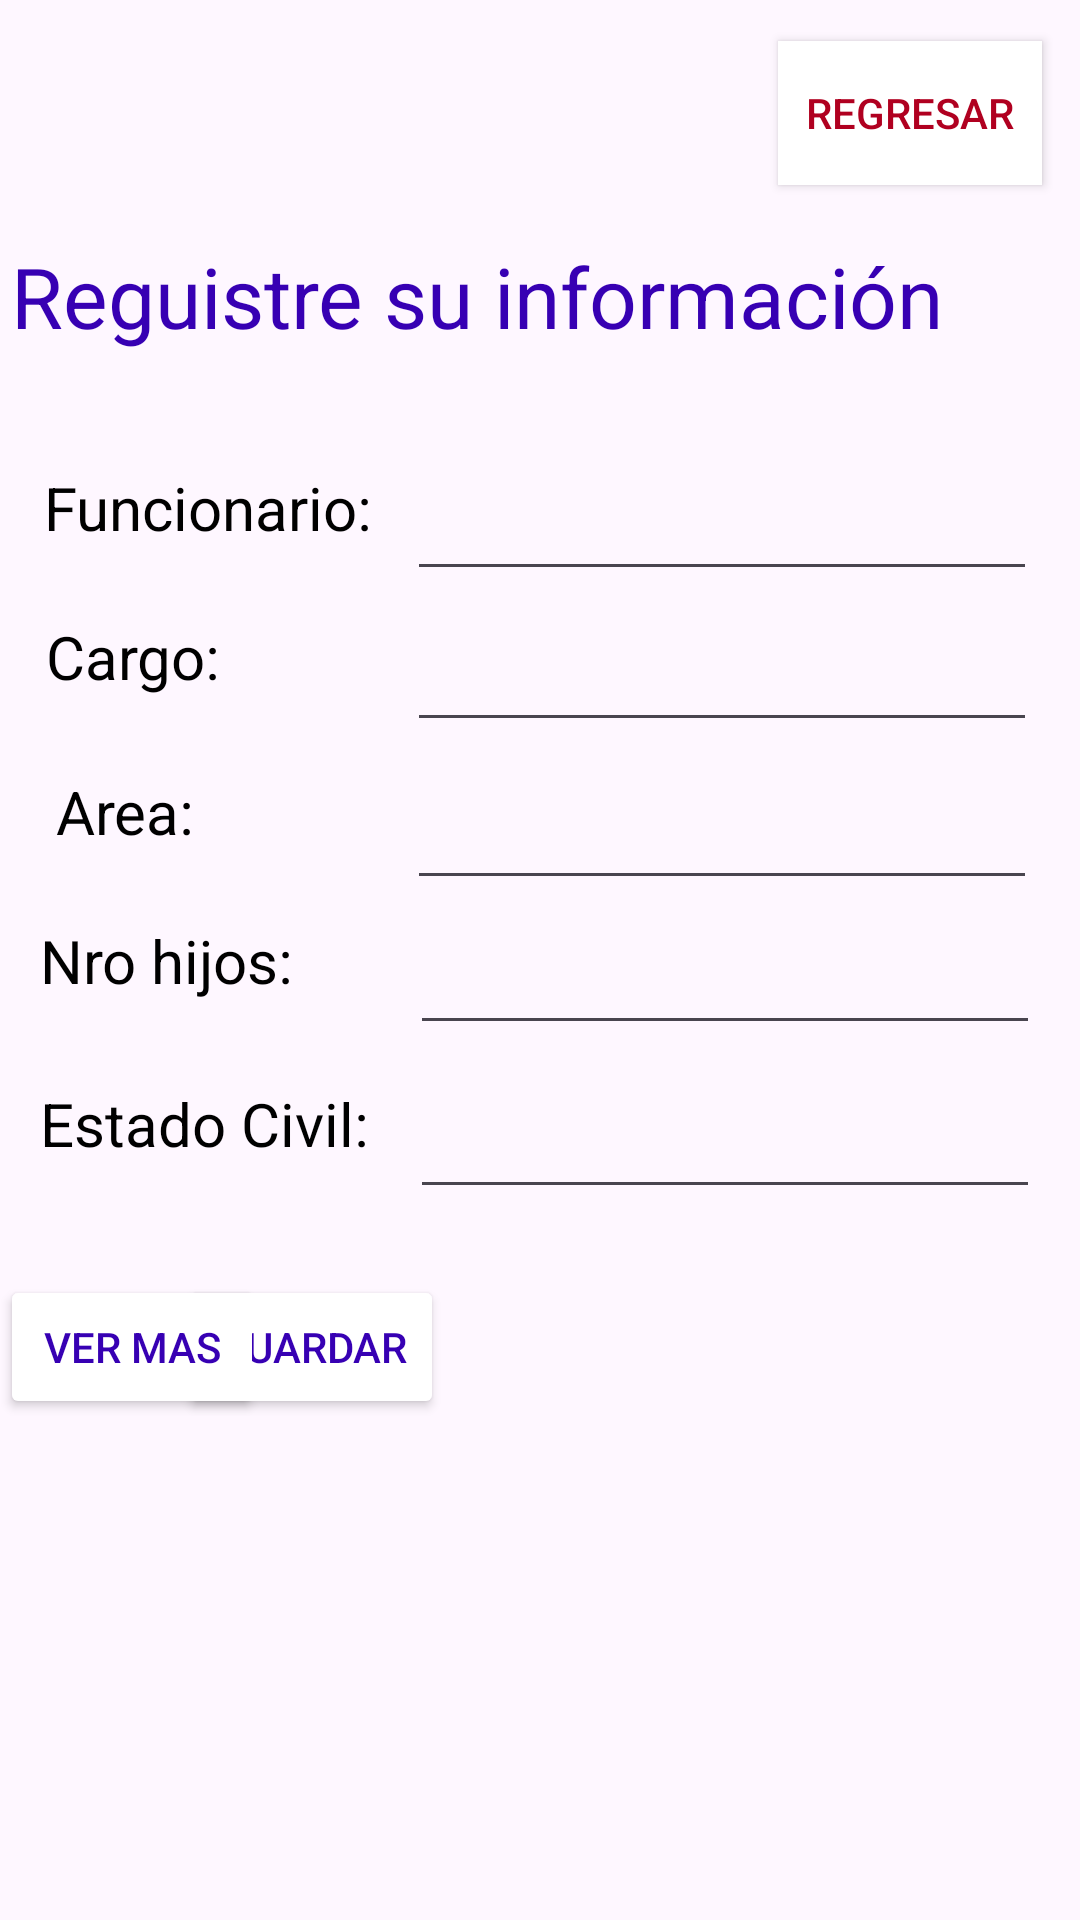

Layout XML and referenced resources for this Android screen:
<!-- AndroidManifest.xml: application theme Theme.RoldePagos -->
<!-- res/layout/activity_rol.xml -->
<?xml version="1.0" encoding="utf-8"?>
<androidx.constraintlayout.widget.ConstraintLayout xmlns:android="http://schemas.android.com/apk/res/android"
    xmlns:app="http://schemas.android.com/apk/res-auto"
    xmlns:tools="http://schemas.android.com/tools"
    android:layout_width="match_parent"
    android:layout_height="match_parent"
    tools:context=".RolActivity">

    <TextView
        android:id="@+id/txtFuncionario2"
        android:layout_width="wrap_content"
        android:layout_height="wrap_content"
        android:text="Funcionario:"
        android:textColor="@color/black"
        android:textColorHighlight="@color/design_default_color_primary_dark"
        android:textSize="20sp"
        app:layout_constraintBottom_toBottomOf="parent"
        app:layout_constraintEnd_toEndOf="parent"
        app:layout_constraintHorizontal_bias="0.059"
        app:layout_constraintStart_toStartOf="parent"
        app:layout_constraintTop_toTopOf="parent"
        app:layout_constraintVertical_bias="0.254" />

    <EditText
        android:id="@+id/txtFuncionario3"
        android:layout_width="wrap_content"
        android:layout_height="wrap_content"
        android:ems="10"
        android:inputType="text"
        android:textColorHighlight="@color/design_default_color_primary_dark"
        app:layout_constraintBottom_toBottomOf="parent"
        app:layout_constraintEnd_toEndOf="parent"
        app:layout_constraintHorizontal_bias="0.905"
        app:layout_constraintStart_toStartOf="parent"
        app:layout_constraintTop_toTopOf="parent"
        app:layout_constraintVertical_bias="0.26" />

    <EditText
        android:id="@+id/txtCargo2"
        android:layout_width="wrap_content"
        android:layout_height="wrap_content"
        android:ems="10"
        android:inputType="text"
        android:textColorHighlight="@color/design_default_color_primary_dark"
        app:layout_constraintBottom_toBottomOf="parent"
        app:layout_constraintEnd_toEndOf="parent"
        app:layout_constraintHorizontal_bias="0.905"
        app:layout_constraintStart_toStartOf="parent"
        app:layout_constraintTop_toTopOf="parent"
        app:layout_constraintVertical_bias="0.344" />

    <EditText
        android:id="@+id/txtHijos2"
        android:layout_width="wrap_content"
        android:layout_height="wrap_content"
        android:ems="10"
        android:inputType="text"
        android:textColorHighlight="@color/design_default_color_primary_dark"
        app:layout_constraintBottom_toBottomOf="parent"
        app:layout_constraintEnd_toEndOf="parent"
        app:layout_constraintHorizontal_bias="0.91"
        app:layout_constraintStart_toStartOf="parent"
        app:layout_constraintTop_toTopOf="parent"
        app:layout_constraintVertical_bias="0.513" />

    <TextView
        android:id="@+id/textView4"
        android:layout_width="wrap_content"
        android:layout_height="wrap_content"
        android:text="Nro hijos:"
        android:textColor="@color/black"
        android:textColorHighlight="@color/design_default_color_primary_dark"
        android:textSize="20sp"
        app:layout_constraintBottom_toBottomOf="parent"
        app:layout_constraintEnd_toEndOf="parent"
        app:layout_constraintHorizontal_bias="0.049"
        app:layout_constraintStart_toStartOf="parent"
        app:layout_constraintTop_toTopOf="parent" />

    <TextView
        android:id="@+id/textView9"
        android:layout_width="wrap_content"
        android:layout_height="wrap_content"
        android:text="Estado Civil:"
        android:textColor="@color/black"
        android:textColorHighlight="@color/design_default_color_primary_dark"
        android:textSize="20sp"
        app:layout_constraintBottom_toBottomOf="parent"
        app:layout_constraintEnd_toEndOf="parent"
        app:layout_constraintHorizontal_bias="0.053"
        app:layout_constraintStart_toStartOf="parent"
        app:layout_constraintTop_toTopOf="parent"
        app:layout_constraintVertical_bias="0.589" />

    <Button
        android:id="@+id/button2"
        android:layout_width="wrap_content"
        android:layout_height="wrap_content"
        android:background="@color/white"
        android:text="Regresar"
        android:textColor="@color/design_default_color_error"
        android:textColorHighlight="@color/design_default_color_error"
        app:backgroundTint="@color/white"
        app:layout_constraintBottom_toBottomOf="parent"
        app:layout_constraintEnd_toEndOf="parent"
        app:layout_constraintHorizontal_bias="0.954"
        app:layout_constraintStart_toStartOf="parent"
        app:layout_constraintTop_toTopOf="parent"
        app:layout_constraintVertical_bias="0.023" />

    <TextView
        android:id="@+id/textView10"
        android:layout_width="wrap_content"
        android:layout_height="wrap_content"
        android:text="Area:"
        android:textColor="@color/black"
        android:textColorHighlight="@color/design_default_color_primary_dark"
        android:textSize="20sp"
        app:layout_constraintBottom_toBottomOf="parent"
        app:layout_constraintEnd_toEndOf="parent"
        app:layout_constraintHorizontal_bias="0.06"
        app:layout_constraintStart_toStartOf="parent"
        app:layout_constraintTop_toTopOf="parent"
        app:layout_constraintVertical_bias="0.419" />

    <EditText
        android:id="@+id/txtEstado2"
        android:layout_width="wrap_content"
        android:layout_height="wrap_content"
        android:ems="10"
        android:inputType="text"
        android:textColorHighlight="@color/design_default_color_primary_dark"
        app:layout_constraintBottom_toBottomOf="parent"
        app:layout_constraintEnd_toEndOf="parent"
        app:layout_constraintHorizontal_bias="0.91"
        app:layout_constraintStart_toStartOf="parent"
        app:layout_constraintTop_toTopOf="parent"
        app:layout_constraintVertical_bias="0.604" />

    <Button
        android:id="@+id/btnGuardar2"
        android:layout_width="wrap_content"
        android:layout_height="wrap_content"
        android:text="Guardar"
        android:textColor="@color/design_default_color_primary_dark"
        android:textColorHighlight="@color/design_default_color_primary_dark"
        app:backgroundTint="@color/white"
        app:layout_constraintBottom_toBottomOf="parent"
        app:layout_constraintEnd_toEndOf="parent"
        app:layout_constraintHorizontal_bias="0.221"
        app:layout_constraintStart_toStartOf="parent"
        app:layout_constraintTop_toTopOf="parent"
        app:layout_constraintVertical_bias="0.718" />

    <EditText
        android:id="@+id/txtArea2"
        android:layout_width="wrap_content"
        android:layout_height="wrap_content"
        android:ems="10"
        android:inputType="text"
        android:textColorHighlight="@color/design_default_color_primary_dark"
        app:layout_constraintBottom_toBottomOf="parent"
        app:layout_constraintEnd_toEndOf="parent"
        app:layout_constraintHorizontal_bias="0.905"
        app:layout_constraintStart_toStartOf="parent"
        app:layout_constraintTop_toTopOf="parent"
        app:layout_constraintVertical_bias="0.432" />

    <Button
        android:id="@+id/btnVer2"
        android:layout_width="wrap_content"
        android:layout_height="wrap_content"
        android:text="Ver mas"
        android:textColor="@color/design_default_color_primary_dark"
        android:textColorHighlight="@color/design_default_color_primary_dark"
        app:backgroundTint="@color/white"
        app:layout_constraintBottom_toBottomOf="parent"
        app:layout_constraintEnd_toEndOf="@+id/txtHijos"
        app:layout_constraintHorizontal_bias="0.739"
        app:layout_constraintStart_toStartOf="parent"
        app:layout_constraintTop_toTopOf="parent"
        app:layout_constraintVertical_bias="0.718" />

    <TextView
        android:id="@+id/textView11"
        android:layout_width="345dp"
        android:layout_height="52dp"
        android:text="Reguistre su información"
        android:textColor="@color/design_default_color_primary_dark"
        android:textColorHighlight="@color/design_default_color_primary_dark"
        android:textColorHint="@color/design_default_color_primary_dark"
        android:textSize="28sp"
        app:layout_constraintBottom_toBottomOf="parent"
        app:layout_constraintEnd_toEndOf="parent"
        app:layout_constraintHorizontal_bias="0.242"
        app:layout_constraintStart_toStartOf="parent"
        app:layout_constraintTop_toTopOf="parent"
        app:layout_constraintVertical_bias="0.136" />

    <TextView
        android:id="@+id/textView12"
        android:layout_width="wrap_content"
        android:layout_height="wrap_content"
        android:text="Cargo:"
        android:textColor="@color/black"
        android:textColorHighlight="@color/design_default_color_primary_dark"
        android:textSize="20sp"
        app:layout_constraintBottom_toBottomOf="parent"
        app:layout_constraintEnd_toEndOf="parent"
        app:layout_constraintHorizontal_bias="0.051"
        app:layout_constraintStart_toStartOf="parent"
        app:layout_constraintTop_toTopOf="parent"
        app:layout_constraintVertical_bias="0.335" />
</androidx.constraintlayout.widget.ConstraintLayout>
<!-- resources referenced by this layout -->
<resources>
  <style name="Theme.RoldePagos" parent="Base.Theme.RoldePagos" />
  <style name="Base.Theme.RoldePagos" parent="Theme.Material3.DayNight.NoActionBar">
          
          
      </style>
  <!-- not gathered from this repository: default colours our renderer supplied (Android Studio template values) -->
  <color name="black">#FF000000</color>
  <color name="white">#FFFFFFFF</color>
</resources>
